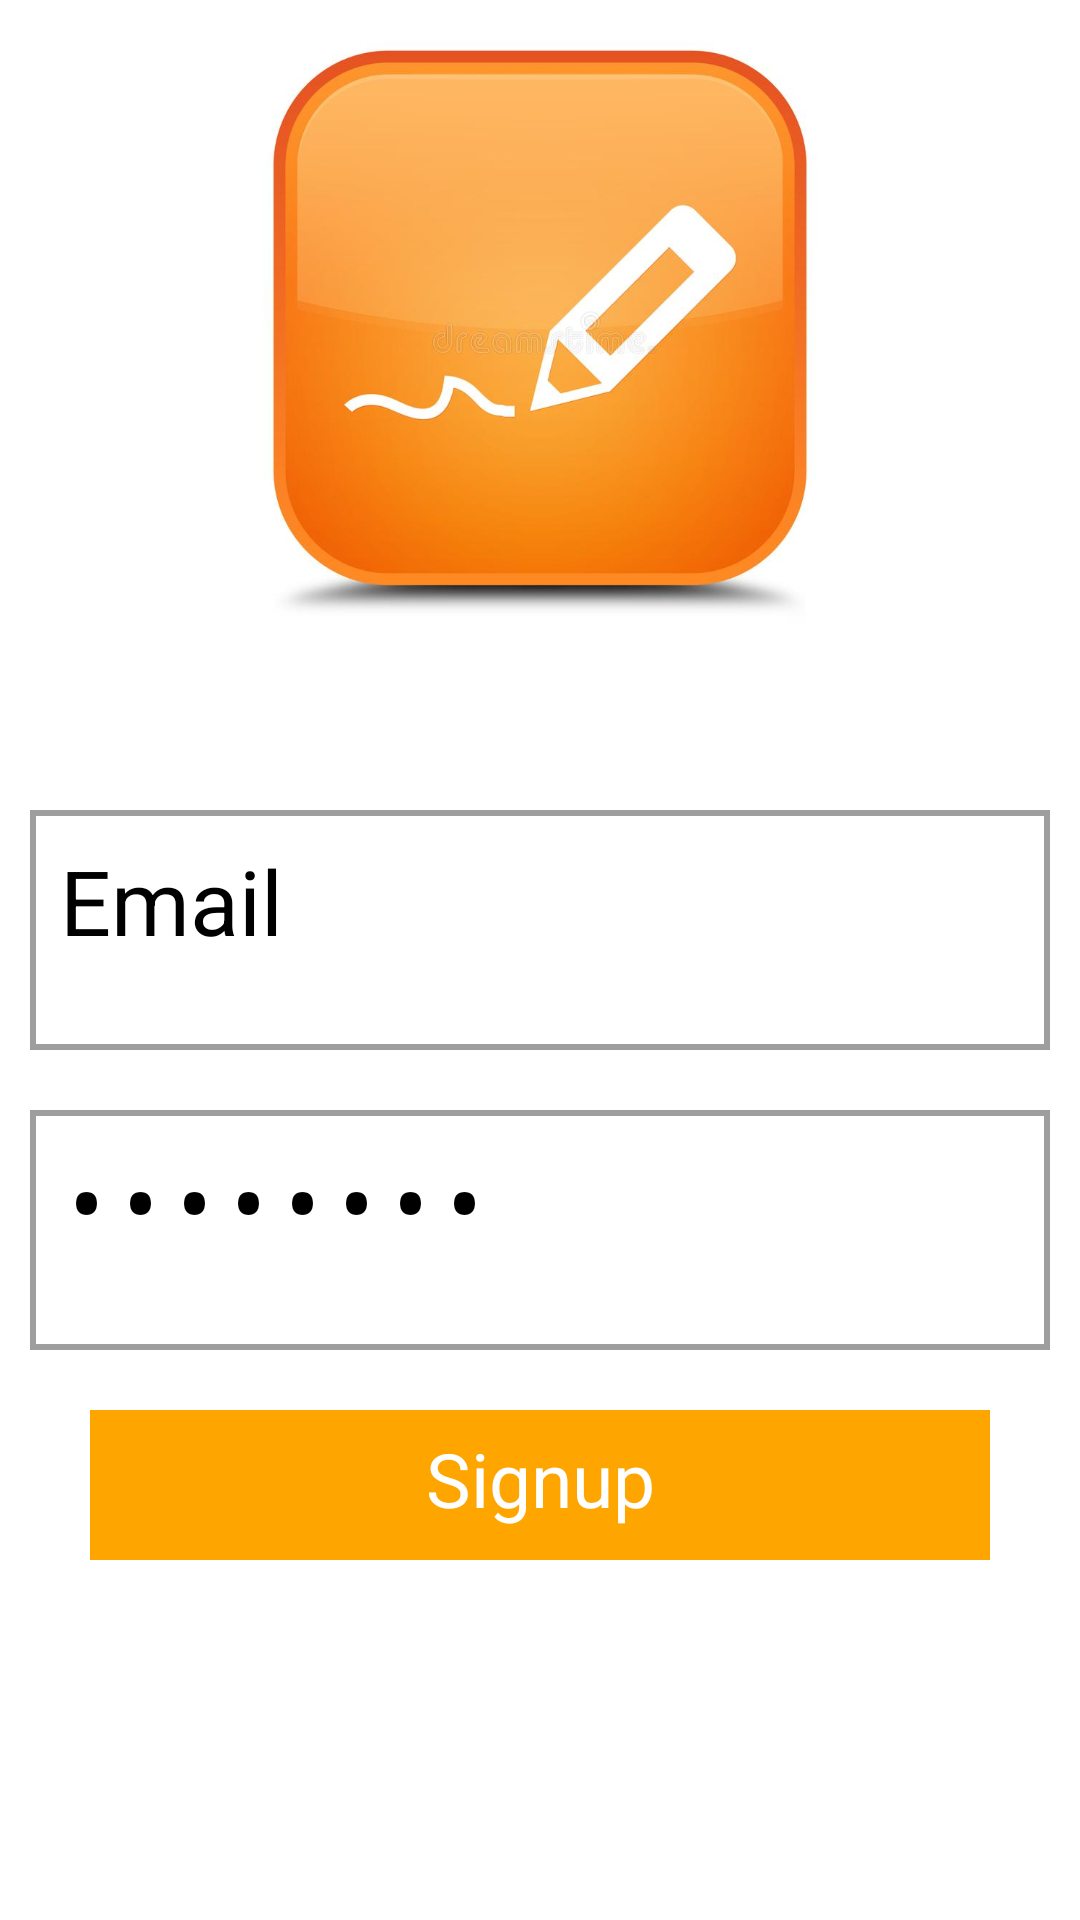

Android layout source for this screen:
<!-- AndroidManifest.xml: activity theme AppThemeSplash -->
<!-- res/layout/activity_signup.xml -->
<?xml version="1.0" encoding="utf-8"?>
<LinearLayout xmlns:android="http://schemas.android.com/apk/res/android"
    xmlns:app="http://schemas.android.com/apk/res-auto"
    xmlns:tools="http://schemas.android.com/tools"
    android:layout_width="match_parent"
    android:layout_height="match_parent"
    android:background="@color/white"
    android:orientation="vertical"
    tools:context=".SignupActivity">
    <ImageView
        android:layout_width="match_parent"
        android:layout_height="200dp"
        android:layout_marginTop="10dp"
        android:src="@drawable/signup">

    </ImageView>
<LinearLayout
    android:layout_width="match_parent"
    android:layout_height="400dp"
    android:gravity="center"
    android:orientation="vertical"
    android:layout_marginTop="10dp">


   <EditText
       android:layout_width="match_parent"
       android:layout_height="80dp"
       android:text="Email"
       android:padding="10dp"
       android:textColor="@color/black"
       android:id="@+id/edittextemail"
       android:layout_margin="10dp"
       android:inputType="textEmailAddress"
       android:background="@drawable/edit_text"
       android:textSize="30dp" >

   </EditText>
    <EditText
        android:layout_width="match_parent"
        android:layout_height="80dp"
        android:text="Password"
        android:padding="10dp"
        android:textColor="@color/black"
        android:layout_margin="10dp"
        android:id="@+id/edittextpassword"
        android:inputType="textPassword"
        android:background="@drawable/edit_text"
        android:textSize="30dp" >

    </EditText>
    <Button
        android:layout_width="300dp"
        android:layout_height="50dp"
        android:layout_marginTop="10dp"
        android:layout_gravity="center"
        android:background="@color/orange"
        android:text="Signup"
        android:id="@+id/signupbtn"
        android:padding="6dp"
        android:textColor="@color/white"
        android:textAlignment="center"
        android:textSize="25dp" >

    </Button>

    <ProgressBar
        android:id="@+id/progressBar"
        style="?android:attr/progressBarStyle"
        android:visibility="visible"
         android:layout_margin="10dp"
        android:layout_width="120dp"
        android:layout_height="40dp" />

</LinearLayout>


</LinearLayout>
<!-- resources referenced by this layout -->
<resources>
  <color name="black">#FF000000</color>
  <color name="orange">#FFA500</color>
  <color name="white">#FFFFFFFF</color>
  <!-- drawable edit_text (drawable) -->
  <?xml version="1.0" encoding="utf-8"?>
  <shape xmlns:android="http://schemas.android.com/apk/res/android"
      android:shape="rectangle">
      <solid android:color="@android:color/transparent"/>
      <stroke android:width="2dp" android:color="#9e9e9e" />
  </shape>
  <!-- drawable signup: jpg bitmap (drawable, 30048 bytes) -->
  <style name="AppThemeSplash" parent="Theme.MaterialComponents.DayNight.NoActionBar">
          
          <item name="colorPrimary">@color/orange</item>
          <item name="colorPrimaryVariant">@color/orange</item>
          <item name="colorOnPrimary">@color/orange</item>
          
          <item name="colorSecondary">@color/teal_200</item>
          <item name="colorSecondaryVariant">@color/teal_200</item>
          <item name="colorOnSecondary">@color/black</item>
          
          <item name="android:statusBarColor">?attr/colorPrimaryVariant</item>
          
      </style>
  <color name="teal_200">#FEFEFE</color>
</resources>
